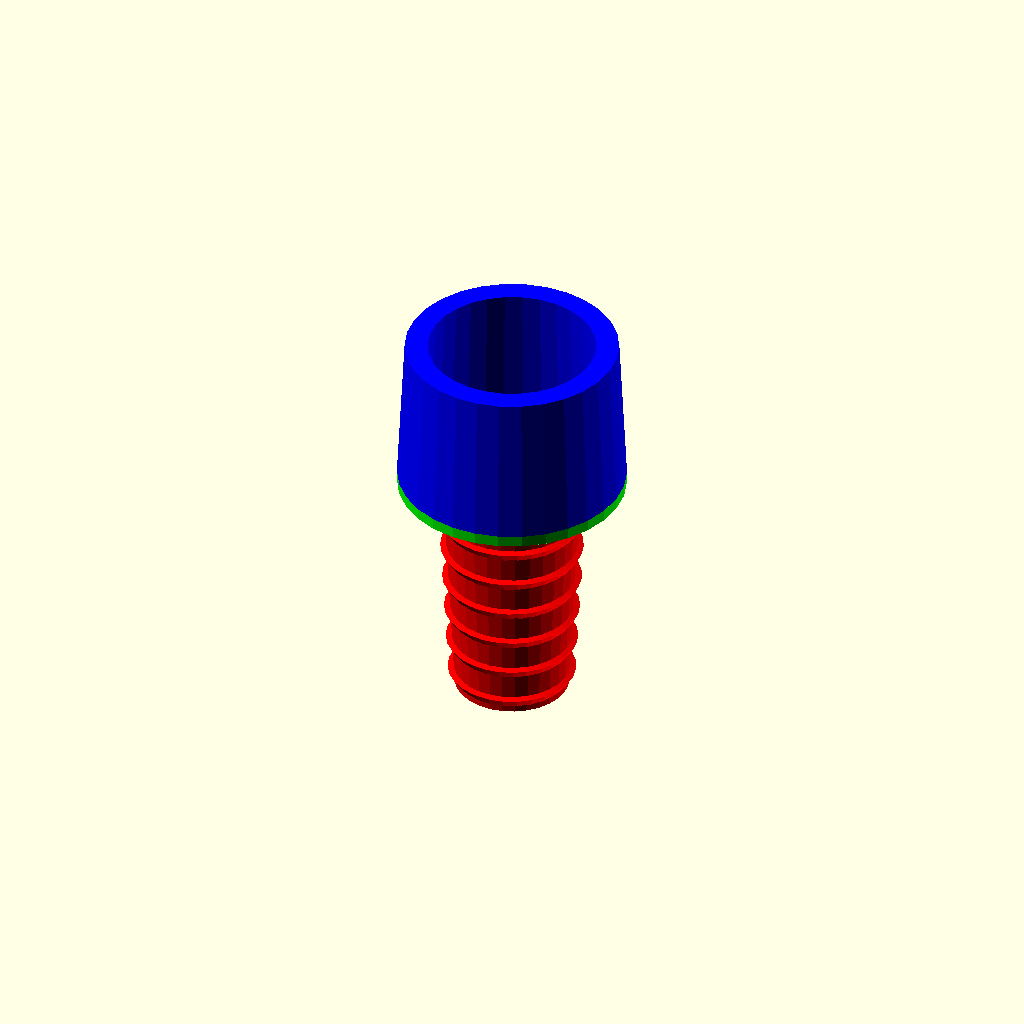
Cell 1: the model at its default parameters.
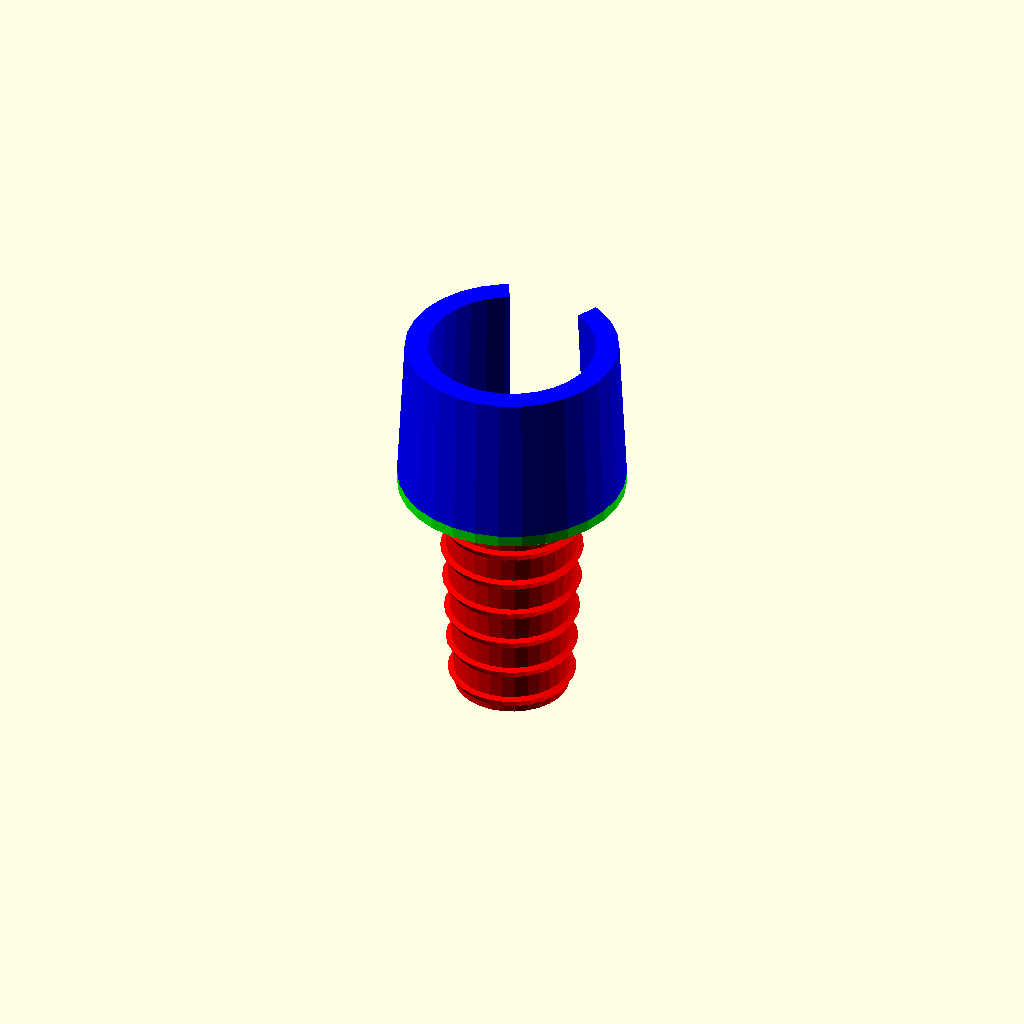
Cell 2: the same model with check_guts = 1.
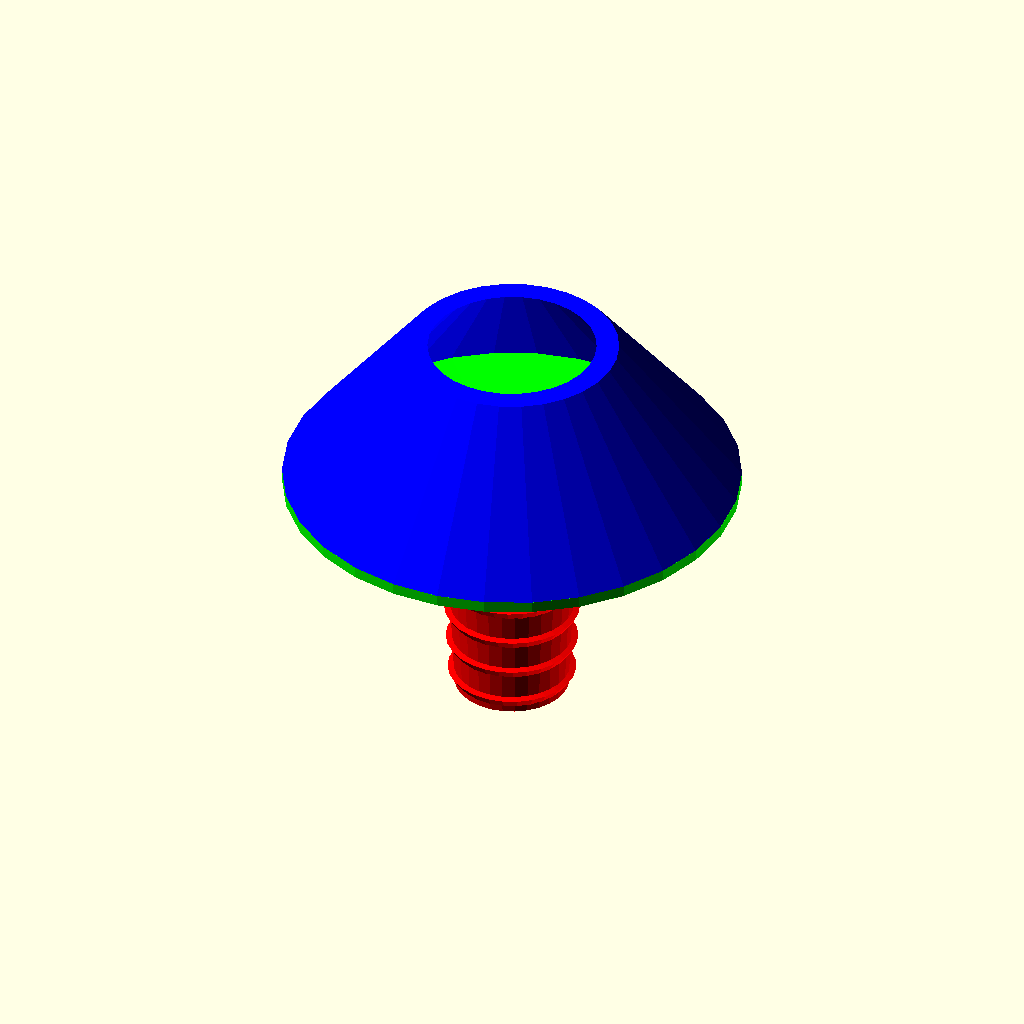
Cell 3: the same model with cone2_max = 60.
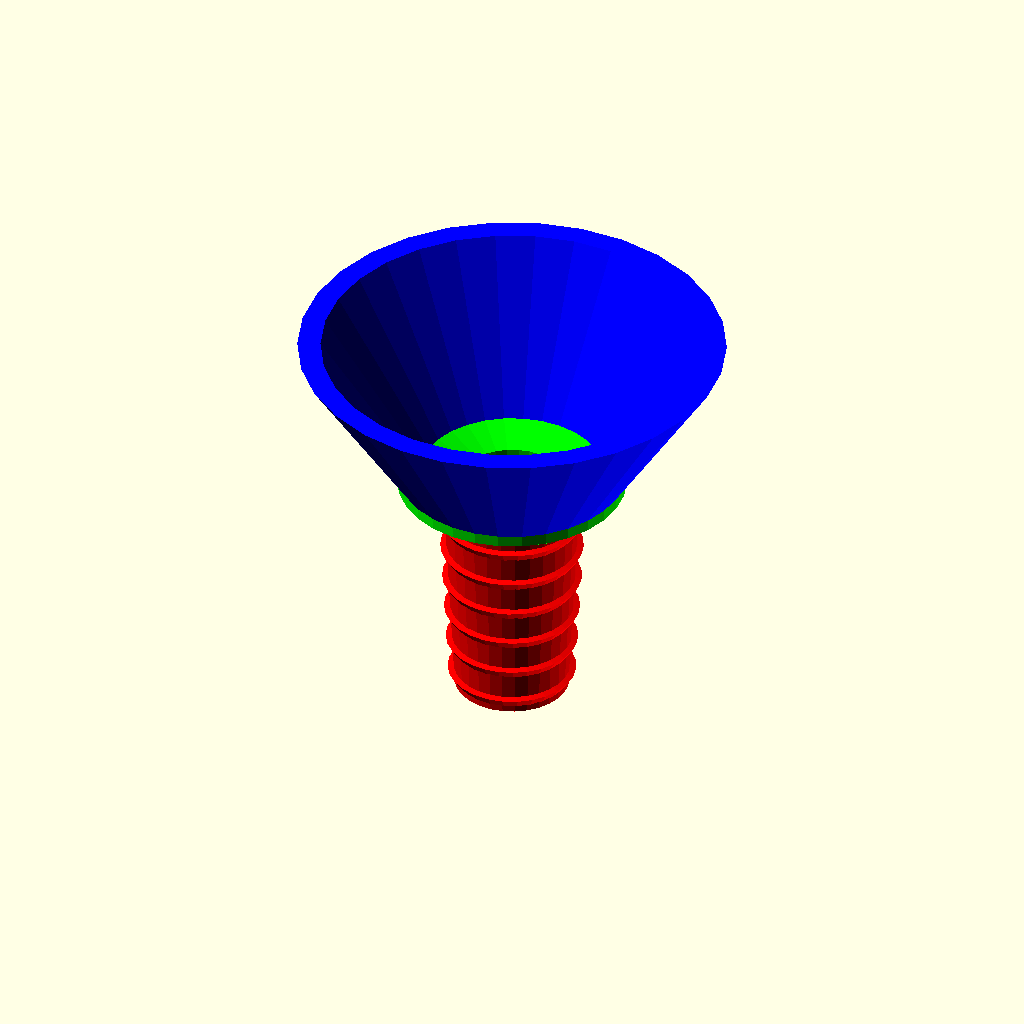
Cell 4: the same model with cone2_min = 56.
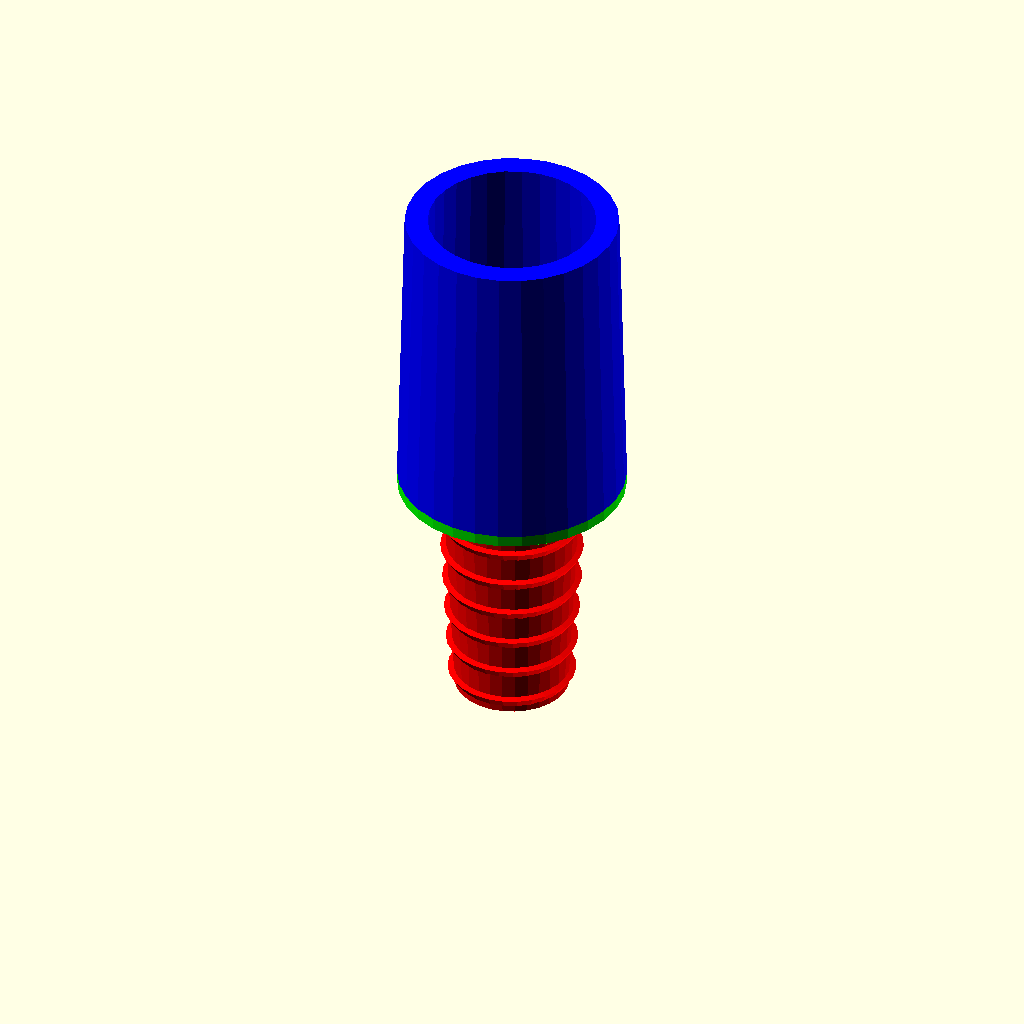
Cell 5 — cone2_height set to 40, the other parameters unchanged.
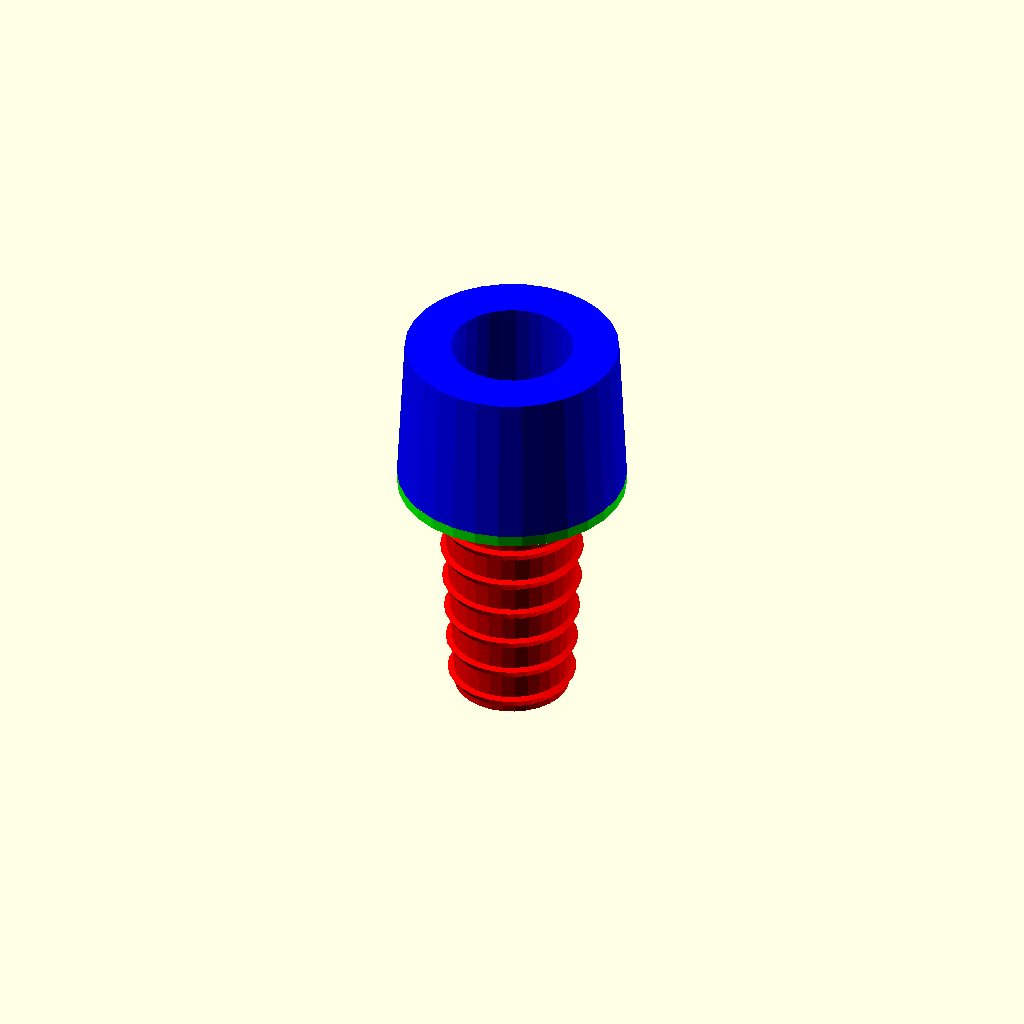
Cell 6: the same model with cone2_wall = 6.
All cells are drawn from one camera (rotation 55°, 0°, 25°, orthographic, colour scheme Cornfield), so only the parameter changes between them.
Source of the model, inputs/thingiverse/files/thing-44850/Revisited--customizable-universal-hose-adapter--coupler--funnel-for-thingiverse-customizer/universal-hose-adapter3.scad:
// preview[view:north east, tilt:top diagonal]

// Top cone base diameter. Usually equal or slightly bigger than the top diameter.
cone2_max=30;

// Top cone top diameter. Usually equal or slightly smaller than the base radius
cone2_min=28;

// Height of the top cone
cone2_height=20;

// Wall thickness of the top cone
cone2_wall=3;

// Top cone protuding width of barb-like outer rings to prevent the hose from slipping (zero to disable)
cone2_barb_width=0;


// Bottom cone base diameter (the outside of the lower cone. Usually equal or slightly smaller than the top, unless you want to make a funnel)
cone1_min=15;

// Bottom top diameter (usually equal or slightly bigger than the base radius, unless you want to make a funnel)
cone1_max=18;

// Height of the bottom cone
cone1_height=30;

// Wall thickness of the bottom cone
cone1_wall=2;

// Bottom cone protuding width of barb-like outer rings to prevent the hose from slipping (zero to disable)
cone1_barb_width=0.8;


// Junction height: how tall is the connection between the two cones. Make sure it is thick enough so as to avoid excessively thin walls and/or steep inner overhang. Twice the wall thickness is a good starting value.
join_height=3;

// Barb flatness ratio (advanced). Sets barb height as a factor of barb size. Eg. 1.0 means a 1:1 x/y aspect ratio (aka 45°), and 2.0 makes a flatter barb.
barb_flatness_ratio=2;

// Barb spacing ratio (advanced). Sets barb spacing as a factor of barb height. So 0 means adjacent barbs, and 1 give an identical flat space as the barbs themselves.
barb_spacing_ratio=2;

// Barb symetry ratio (advanced). Avoid overhang by using a strictly positive value (easier print). Symetrical barbs correspond to 0.5. Negative values give concave barbs, and makes sense only for the lower cone. Values higher than 0.5 lead to reversed barbing (probably useless). -0.2 to 1.2 are good values
barb_skew_ratio=0.15;

// This is only useful to double-check the objet shape and walls before printing
check_guts=0; // [0:no,1:yes]

//
// universal_hose_adapter.scad
//
// By Jérémie FRANCOIS / MoonCactus / contact@tecrd.com
//
// Check the webservice on http://www.tecrd.com/page/liens/universal_hose_adapter (temporary URL)
// Remixed for the Thingiverse customizer (less usable imo for now...)
//



// $fa=10;		// how fine the curved objets are (max angle between broken parts)
tol=1*0.05;	// tolerance (mostly useful for openscad preview)

function xpos(dmin, dmax, height, hpos) = ( dmin+(dmax-dmin)*hpos/height )/2;

module hollow_cone(dmin, dmax, height, wall, barb_width) // TODO: spokes
{
	if(dmin>0 && dmax>0 && height>0)
	{
		// Hollow cone body
		difference()
		{
			cylinder(r1=dmin/2, r2=dmax/2, h=height);
			if(wall>0)
				translate([0,0,-tol])
					cylinder(r1= dmin/2-wall, r2= dmax/2-wall, h=height+2*tol);
		}
		// Babed-like rings
		if(barb_width>0 && barb_flatness_ratio!=0)
		{
			for(bs=[barb_width*barb_flatness_ratio : 1 : barb_width*barb_flatness_ratio]) // this is just to simulate a "local" variable... :(
			{
				for(hpos=[
					bs/2
					: barb_width * barb_flatness_ratio * (1 + barb_spacing_ratio)
					: height - bs/2]
				)
				{
					translate([0,0,hpos])
					rotate_extrude()
						polygon( points=[
							[xpos(dmin,dmax,height,hpos)-tol, 0],
							[xpos(dmin,dmax,height,hpos + bs*(1-barb_skew_ratio)) + barb_width, bs * (1-barb_skew_ratio)],
							[xpos(dmin,dmax,height,hpos + bs)-tol, bs],
						] );
				}
			}
		}
	}
}

	difference()
	{
		union()
		{
			color([1,0,0])
			hollow_cone(cone1_min, cone1_max, cone1_height, cone1_wall, cone1_barb_width);

			color([0,0,1])
				translate([0,0,cone1_height+join_height+cone2_height])
					rotate([180,0,0])
						hollow_cone(cone2_min, cone2_max, cone2_height, cone2_wall, cone2_barb_width);

			// intermediate section
			if(join_height>0)
			{
				color([0,1,0])
				translate([0,0,cone1_height])
				rotate_extrude()
					polygon( points=[
						[ cone1_max/2-cone1_wall, 0],
						[ cone1_max/2, 0],
						[ max(cone1_max,cone2_max)/2, join_height/2],
						[ cone2_max/2, join_height],
						[ cone2_max/2-cone2_wall, join_height],
						[ min(cone1_max/2-cone1_wall,cone2_max/2-cone2_wall), join_height/2],
					] );
			}
		}

		if(check_guts!=0)
		{
			// I failed to understand how/if the customizer default view worked, so I split the part twice at opposite places... :p
			scale([0.5,1,1]) rotate([0,0,45]) translate([0,0,-tol]) cube([100,100,100]);
			//scale([0.5,1,1]) rotate([0,0,180+45]) translate([0,0,-tol]) cube([100,100,100]);
		}
	}
Parameter table extracted from the source (name, type, default, range or options):
cone2_max: number, default 30
cone2_min: number, default 28
cone2_height: number, default 20
cone2_wall: number, default 3
cone2_barb_width: number, default 0
cone1_min: number, default 15
cone1_max: number, default 18
cone1_height: number, default 30
cone1_wall: number, default 2
cone1_barb_width: number, default 0.8
join_height: number, default 3
barb_flatness_ratio: number, default 2
barb_spacing_ratio: number, default 2
barb_skew_ratio: number, default 0.15
check_guts: number, default 0, options 0, 1
